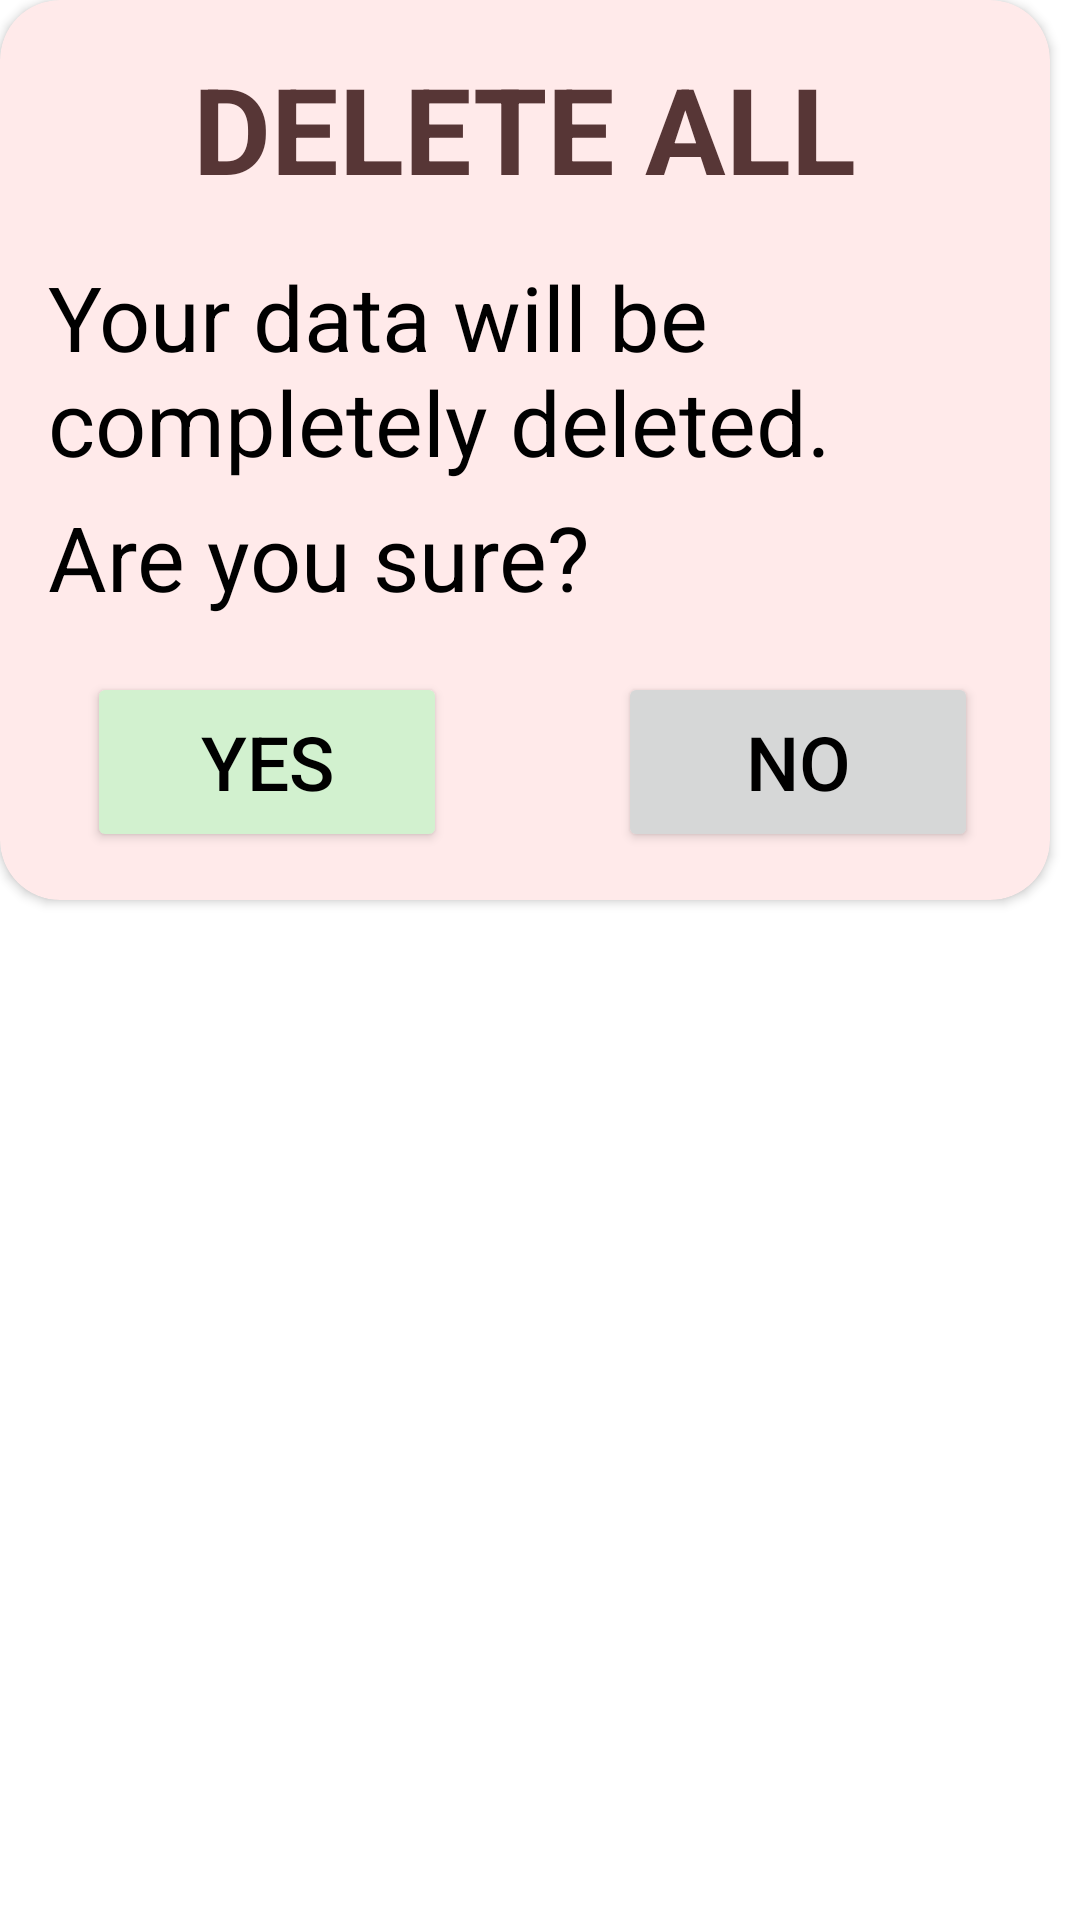

The Android layout XML behind this screen, and the referenced resources:
<!-- AndroidManifest.xml: application theme Theme.Recipeasy -->
<!-- res/layout/activity_reset_data.xml -->
<?xml version="1.0" encoding="utf-8"?>
<androidx.constraintlayout.widget.ConstraintLayout xmlns:android="http://schemas.android.com/apk/res/android"
    xmlns:app="http://schemas.android.com/apk/res-auto"
    xmlns:tools="http://schemas.android.com/tools"
    android:layout_width="wrap_content"
    android:layout_height="wrap_content"
    tools:context=".ResetDataActivity">


    <androidx.cardview.widget.CardView
        android:layout_width="350dp"
        android:layout_height="300dp"
        app:cardBackgroundColor="#FFEAEA"
        app:cardCornerRadius="20dp"
        app:layout_constraintStart_toStartOf="parent"
        app:layout_constraintTop_toTopOf="parent">

        <androidx.constraintlayout.widget.ConstraintLayout
            android:layout_width="match_parent"
            android:layout_height="match_parent">

            <TextView
                android:id="@+id/delete_heading"
                android:layout_width="wrap_content"
                android:layout_height="wrap_content"
                android:layout_marginTop="16dp"
                android:text="DELETE ALL"
                android:textColor="@color/bordo"
                android:textSize="40dp"
                android:textStyle="bold"
                app:layout_constraintEnd_toEndOf="parent"
                app:layout_constraintStart_toStartOf="parent"
                app:layout_constraintTop_toTopOf="parent" />

            <TextView
                android:id="@+id/text1"
                android:layout_width="319dp"
                android:layout_height="80dp"
                android:layout_marginTop="16dp"
                android:text="Your data will be completely deleted."
                android:textColor="@color/black"
                android:textSize="30dp"
                app:layout_constraintEnd_toEndOf="parent"
                app:layout_constraintHorizontal_bias="0.516"
                app:layout_constraintStart_toStartOf="parent"
                app:layout_constraintTop_toBottomOf="@+id/delete_heading" />

            <TextView
                android:id="@+id/text2"
                android:layout_width="319dp"
                android:layout_height="50dp"
                android:text="Are you sure?"
                android:textColor="@color/black"
                android:textSize="30dp"
                app:layout_constraintEnd_toEndOf="parent"
                app:layout_constraintHorizontal_bias="0.516"
                app:layout_constraintStart_toStartOf="parent"
                app:layout_constraintTop_toBottomOf="@+id/text1" />

            <Button
                android:id="@+id/delete_yes_button"
                android:layout_width="wrap_content"
                android:layout_height="wrap_content"
                android:layout_marginBottom="16dp"
                android:width="120dp"
                android:height="60dp"
                android:backgroundTint="@color/acik_yesil"
                android:text="Yes"
                android:textColor="@color/black"
                android:textSize="25dp"
                app:layout_constraintBottom_toBottomOf="parent"
                app:layout_constraintEnd_toStartOf="@+id/delete_no_button"
                app:layout_constraintHorizontal_bias="0.336"
                app:layout_constraintStart_toStartOf="parent" />

            <Button
                android:id="@+id/delete_no_button"
                android:layout_width="wrap_content"
                android:layout_height="wrap_content"
                android:layout_marginEnd="24dp"
                android:layout_marginBottom="16dp"
                android:width="120dp"
                android:height="60dp"
                android:text="No"
                android:textColor="@color/black"
                android:textSize="25dp"
                app:layout_constraintBottom_toBottomOf="parent"
                app:layout_constraintEnd_toEndOf="parent" />
        </androidx.constraintlayout.widget.ConstraintLayout>

    </androidx.cardview.widget.CardView>


</androidx.constraintlayout.widget.ConstraintLayout>
<!-- resources referenced by this layout -->
<resources>
  <color name="acik_yesil">#D2F1CF</color>
  <color name="black">#FF000000</color>
  <color name="bordo">#573636</color>
  <style name="Theme.Recipeasy" parent="Theme.MaterialComponents.DayNight.NoActionBar">
          
          <item name="colorPrimary">@color/acik_pembe</item>
          <item name="colorPrimaryVariant">@color/login_red</item>
          <item name="colorOnPrimary">@color/white</item>
          
          <item name="colorSecondary">@color/teal_200</item>
          <item name="colorSecondaryVariant">@color/teal_700</item>
          <item name="colorOnSecondary">@color/black</item>
          
          <item name="android:statusBarColor">?attr/colorPrimaryVariant</item>
          
      </style>
  <color name="acik_pembe">#FDB1B1</color>
  <color name="login_red">#D32020</color>
  <color name="white">#FFFFFFFF</color>
  <color name="teal_200">#FF03DAC5</color>
  <color name="teal_700">#FF018786</color>
</resources>
